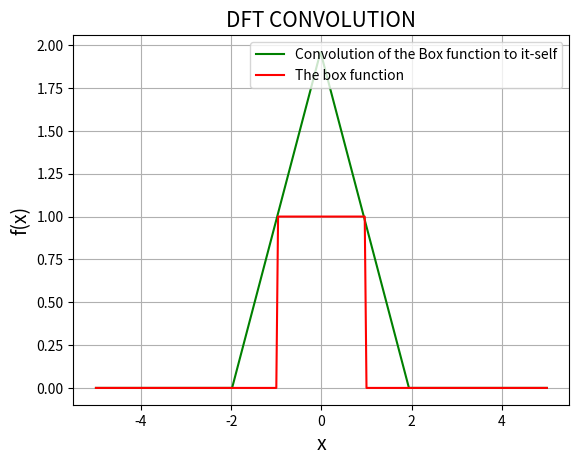

This figure's Python source:
'''
Python code to compute the convolution of the box function
====================================================================
[redacted]
====================================================================
'''

import numpy as np
import matplotlib.pyplot as plt

def f(x):#Definition of the function given
    if -1<x<1:
        value=1
    else:
        value=0
    return value

def dft(y):# Definition of discrete fourier transform
    N = len(y)
    Fourier_arr = []
    for p in range(N):
        F = 0
        for q in range(N):
            F += y[q] * np.exp(- 2j *np.pi * p * q / N)
        Fourier_arr.append(F / (np.sqrt(N)))
    return Fourier_arr

def idft(y):# Definition of discrete fourier transform
    N = len(y)
    IFourier_arr = []
    for p in range(N):
        F = 0
        for q in range(N):
            F += y[q] * np.exp(+ 2j *np.pi * p * q/ N)
        IFourier_arr.append(F / (np.sqrt(N)))
    return IFourier_arr


x_min = -5.0 #minimum value of x
x_max = 5.0#maximum value of x
n = 256 #number of smple points
dx = (x_max-x_min)/(n-1)# resolution
sampled_arr = np.zeros(n)
x = np.zeros(n)

for i in range(n):
        sampled_arr[i] = f(x_min+i*dx)
        x[i] = x_min+i*dx

nft = dft(sampled_arr) # here  we will do discrete fourier transform of our function
k = 2*np.pi*np.fft.fftfreq(n, d=dx) # Computing frequencies
sorted_k=k.argsort()[::1] # sorting of the k points
Double=np.asarray(nft)*np.asarray(nft)
conv_x=dx*np.sqrt(n)*np.asarray(idft(Double)) # this is the definition of the convolution
conv_x=conv_x[sorted_k]

plt.title("DFT CONVOLUTION",size = 15)
plt.plot(x,np.real(conv_x),'g',label='Convolution of the Box function to it-self')
plt.plot(x,sampled_arr,'r', label='The box function')
plt.xlabel('x',fontsize=14)
plt.ylabel('f(x)',fontsize=14)
plt.grid(True)
plt.legend()
plt.show()
